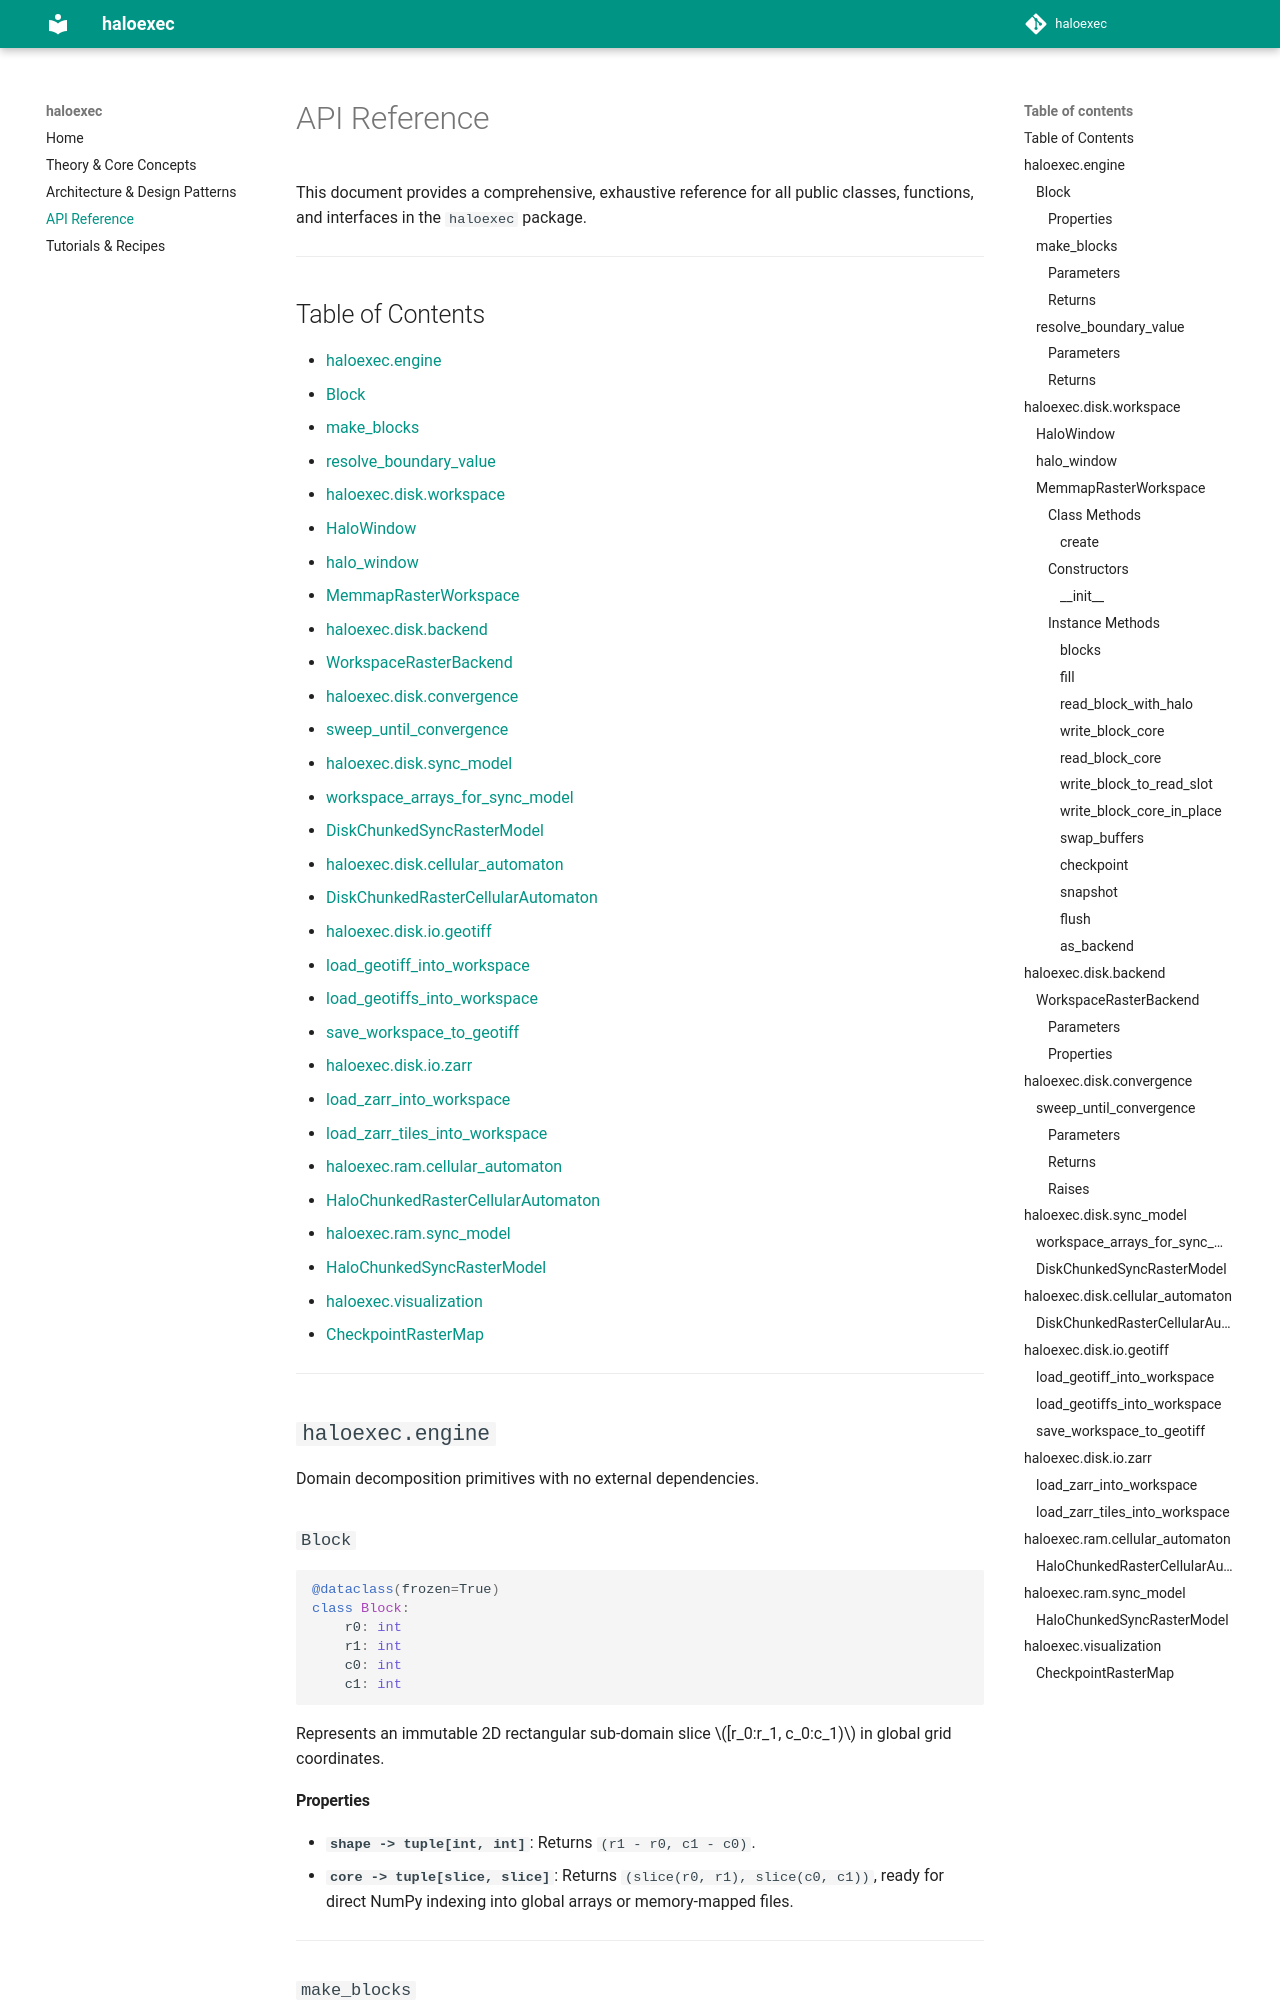

repository: DisSModel/haloexec · page: api_reference/index.html · generator: mkdocs

# API Reference

This document provides a comprehensive, exhaustive reference for all public classes, functions, and interfaces in the `haloexec` package.

---

## Table of Contents

- [haloexec.engine](#haloexecengine)
  - [Block](#block)
  - [make_blocks](#make_blocks)
  - [resolve_boundary_value](#resolve_boundary_value)
- [haloexec.disk.workspace](#haloexecdiskworkspace)
  - [HaloWindow](#halowindow)
  - [halo_window](#halo_window)
  - [MemmapRasterWorkspace](#memmaprasterworkspace)
- [haloexec.disk.backend](#haloexecdiskbackend)
  - [WorkspaceRasterBackend](#workspacerasterbackend)
- [haloexec.disk.convergence](#haloexecdiskconvergence)
  - [sweep_until_convergence](#sweep_until_convergence)
- [haloexec.disk.sync_model](#haloexecdisksync_model)
  - [workspace_arrays_for_sync_model](#workspace_arrays_for_sync_model)
  - [DiskChunkedSyncRasterModel](#diskchunkedsyncrastermodel)
- [haloexec.disk.cellular_automaton](#haloexecdiskcellular_automaton)
  - [DiskChunkedRasterCellularAutomaton](#diskchunkedrastercellularautomaton)
- [haloexec.disk.io.geotiff](#haloexecdiskiogeotiff)
  - [load_geotiff_into_workspace](#load_geotiff_into_workspace)
  - [load_geotiffs_into_workspace](#load_geotiffs_into_workspace)
  - [save_workspace_to_geotiff](#save_workspace_to_geotiff)
- [haloexec.disk.io.zarr](#haloexecdiskiozarr)
  - [load_zarr_into_workspace](#load_zarr_into_workspace)
  - [load_zarr_tiles_into_workspace](#load_zarr_tiles_into_workspace)
- [haloexec.ram.cellular_automaton](#haloexecramcellular_automaton)
  - [HaloChunkedRasterCellularAutomaton](#halochunkedrastercellularautomaton)
- [haloexec.ram.sync_model](#haloexecramsync_model)
  - [HaloChunkedSyncRasterModel](#halochunkedsyncrastermodel)
- [haloexec.visualization](#haloexecvisualization)
  - [CheckpointRasterMap](#checkpointrastermap)

---

## `haloexec.engine`

Domain decomposition primitives with no external dependencies.

### `Block`
```python
@dataclass(frozen=True)
class Block:
    r0: int
    r1: int
    c0: int
    c1: int
```
Represents an immutable 2D rectangular sub-domain slice $[r_0:r_1, c_0:c_1)$ in global grid coordinates.

#### Properties
- **`shape -> tuple[int, int]`**: Returns `(r1 - r0, c1 - c0)`.
- **`core -> tuple[slice, slice]`**: Returns `(slice(r0, r1), slice(c0, c1))`, ready for direct NumPy indexing into global arrays or memory-mapped files.

---
